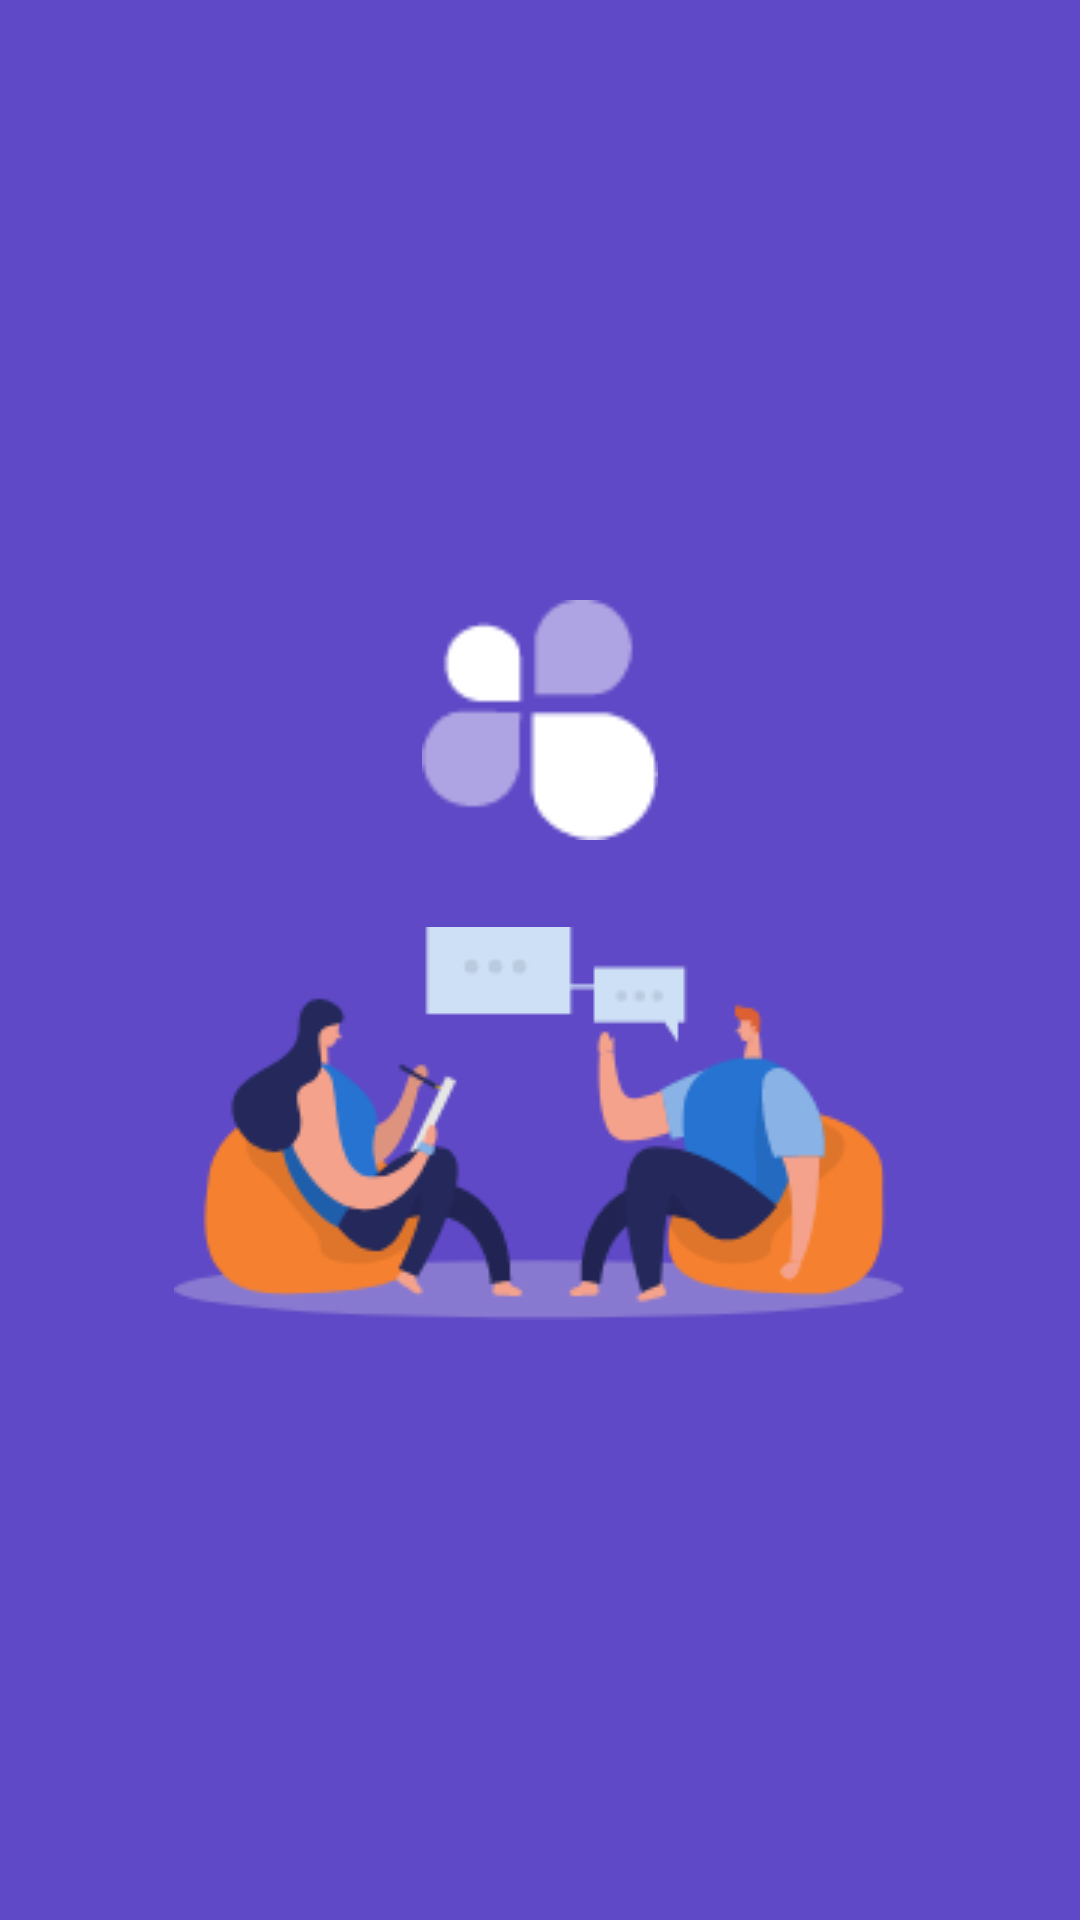

Android layout source for this screen:
<!-- AndroidManifest.xml: application theme Theme.EnrollApp -->
<!-- res/layout/activity_splash_screen.xml -->
<?xml version="1.0" encoding="utf-8"?>
<RelativeLayout xmlns:android="http://schemas.android.com/apk/res/android"
    xmlns:app="http://schemas.android.com/apk/res-auto"
    xmlns:tools="http://schemas.android.com/tools"
    android:layout_width="match_parent"
    android:layout_height="match_parent"
    tools:context=".Splash_screen"
    android:background="@color/splachScreenBackground">

    <ImageView
        android:id="@+id/img_logo"
        android:layout_width="80dp"
        android:layout_height="80dp"
        android:layout_centerHorizontal="true"
        android:layout_marginTop="200dp"
        android:src="@drawable/logo1" />

    <ImageView
        android:id="@+id/img_logo1"
        android:layout_width="match_parent"
        android:layout_height="wrap_content"
        android:src="@drawable/logo"
        android:layout_centerHorizontal="true"
        android:layout_alignParentBottom="true"
        android:layout_marginBottom="200dp"/>

</RelativeLayout>

    
    
    
    
    
    
    
    
    
    
<!-- resources referenced by this layout -->
<resources>
  <color name="splachScreenBackground">#5F49C6</color>
  <!-- drawable logo: png bitmap (drawable, 15373 bytes) -->
  <!-- drawable logo1: png bitmap (drawable, 1493 bytes) -->
  <style name="Theme.EnrollApp" parent="Theme.MaterialComponents.DayNight.NoActionBar">
          
          <item name="colorPrimary">@color/purple_500</item>
          <item name="colorPrimaryVariant">@color/purple_700</item>
          <item name="colorOnPrimary">@color/white</item>
          
          <item name="colorSecondary">@color/teal_200</item>
          <item name="colorSecondaryVariant">@color/teal_700</item>
          <item name="colorOnSecondary">@color/black</item>
          
          <item name="android:statusBarColor" tools:targetApi="l">?attr/colorPrimaryVariant</item>
          
          <item name="android:windowFullscreen">false</item>
      </style>
  <color name="purple_500">#FF6200EE</color>
  <color name="purple_700">#FF3700B3</color>
  <color name="white">#FFFFFFFF</color>
  <color name="teal_200">#FF03DAC5</color>
  <color name="teal_700">#FF018786</color>
  <color name="black">#FF000000</color>
</resources>
